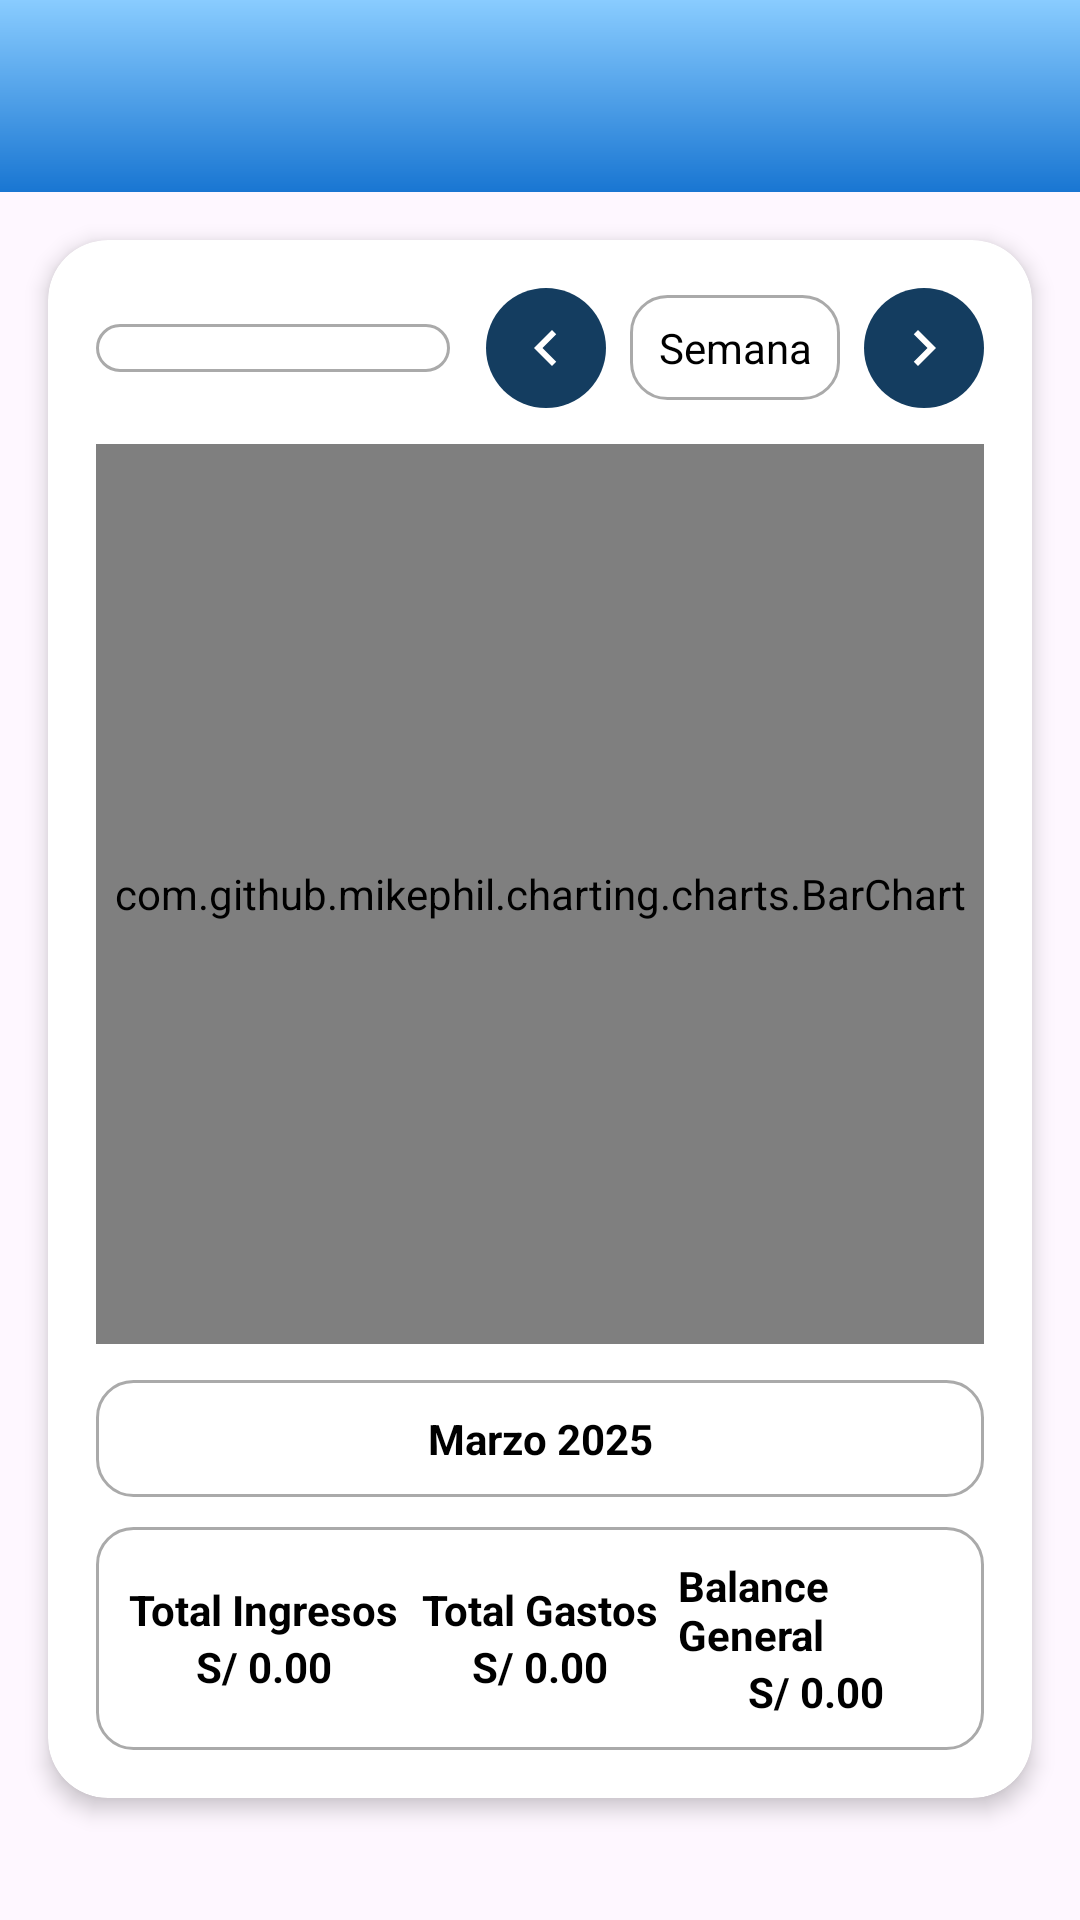

Reconstruct the res/layout file that produces this screen, plus the resources it refers to.
<!-- AndroidManifest.xml: application theme Theme.BilleteraDigital -->
<!-- res/layout/activity_reporte.xml -->
<?xml version="1.0" encoding="utf-8"?>
<androidx.constraintlayout.widget.ConstraintLayout
    xmlns:android="http://schemas.android.com/apk/res/android"
    xmlns:app="http://schemas.android.com/apk/res-auto"
    xmlns:tools="http://schemas.android.com/tools"
    android:id="@+id/main"
    android:layout_width="match_parent"
    android:layout_height="match_parent"
    tools:context=".ReporteActivity">


    <androidx.appcompat.widget.Toolbar
        android:id="@+id/toolbarReportes"
        android:layout_width="match_parent"
        android:layout_height="?attr/actionBarSize"
        android:background="@drawable/bg_degradado"
        android:title="Reportes"
        android:titleTextColor="@android:color/white"
        app:layout_constraintTop_toTopOf="parent"
        app:layout_constraintStart_toStartOf="parent"
        app:layout_constraintEnd_toEndOf="parent" />

    <androidx.cardview.widget.CardView
        android:id="@+id/myCardView"
        android:layout_width="match_parent"
        android:layout_height="wrap_content"
        android:layout_margin="16dp"
        app:cardCornerRadius="20dp"
        app:cardElevation="4dp"
        app:layout_constraintTop_toBottomOf="@id/toolbarReportes"
        app:layout_constraintStart_toStartOf="parent"
        app:layout_constraintEnd_toEndOf="parent"
        app:cardBackgroundColor="@android:color/white">

        <LinearLayout
            android:layout_width="match_parent"
            android:layout_height="wrap_content"
            android:orientation="vertical"
            android:padding="16dp">

            
            <LinearLayout
                android:layout_width="match_parent"
                android:layout_height="wrap_content"
                android:orientation="horizontal"
                android:gravity="center_vertical"
                android:layout_marginBottom="12dp">

                <Spinner
                    android:id="@+id/spinnerAnios"
                    android:layout_width="0dp"
                    android:layout_height="wrap_content"
                    android:layout_weight="1"
                    android:padding="8dp"
                    android:background="@drawable/bg_campo_texto"
                    android:popupBackground="@color/white" />

                <Space
                    android:layout_width="12dp"
                    android:layout_height="match_parent" />

                
                <ImageView
                    android:id="@+id/btnPrevWeek"
                    android:layout_width="40dp"
                    android:layout_height="40dp"
                    android:backgroundTint="@color/primarybtnColor"
                    android:background="@drawable/bg_circle_button"
                    android:padding="8dp"
                    android:src="@drawable/ic_arrow_left"
                    android:contentDescription="Semana anterior"
                    app:tint="@android:color/white" />

                
                <TextView
                    android:id="@+id/tvSemana"
                    android:layout_width="70dp"
                    android:layout_height="wrap_content"
                    android:layout_marginHorizontal="8dp"
                    android:padding="8dp"
                    android:gravity="center"
                    android:text="Semana"
                    android:background="@drawable/bg_campo_texto"
                    android:textColor="@android:color/black" />

                
                <ImageView
                    android:id="@+id/btnNextWeek"
                    android:layout_width="40dp"
                    android:layout_height="40dp"
                    android:backgroundTint="@color/primarybtnColor"
                    android:background="@drawable/bg_circle_button"
                    android:padding="8dp"
                    android:src="@drawable/ic_arrow_right"
                    android:contentDescription="Semana siguiente"
                    app:tint="@android:color/white" />
            </LinearLayout>


            
            <com.github.mikephil.charting.charts.BarChart
                android:id="@+id/barReportes"
                android:layout_width="match_parent"
                android:layout_height="300dp"
                android:background="@color/white"
                android:layout_marginBottom="12dp" />

            
            <TextView
                android:id="@+id/tvInfoFecha"
                android:layout_width="match_parent"
                android:layout_height="wrap_content"
                android:text="Marzo 2025"
                android:gravity="center"
                android:padding="10dp"
                android:background="@drawable/bg_campo_texto"
                android:textColor="@color/black"
                android:textStyle="bold"
                android:layout_marginBottom="10dp" />

            
            <LinearLayout
                android:layout_width="match_parent"
                android:layout_height="wrap_content"
                android:orientation="horizontal"
                android:gravity="center"
                android:padding="10dp"
                android:background="@drawable/bg_campo_texto">

                
                <LinearLayout
                    android:layout_width="0dp"
                    android:layout_height="wrap_content"
                    android:layout_weight="1"
                    android:orientation="vertical"
                    android:gravity="center">

                    <TextView
                        android:id="@+id/tvTotalIngresosLabel"
                        android:layout_width="wrap_content"
                        android:layout_height="wrap_content"
                        android:text="Total Ingresos"
                        android:textColor="@color/black"
                        android:textStyle="bold"/>

                    <TextView
                        android:id="@+id/tvTotalIngresos"
                        android:layout_width="wrap_content"
                        android:layout_height="wrap_content"
                        android:text="S/ 0.00"
                        android:textColor="@color/black"
                        android:textStyle="bold"/>
                </LinearLayout>

                
                <LinearLayout
                    android:layout_width="0dp"
                    android:layout_height="wrap_content"
                    android:layout_weight="1"
                    android:orientation="vertical"
                    android:gravity="center">

                    <TextView
                        android:id="@+id/tvTotalGastosLabel"
                        android:layout_width="wrap_content"
                        android:layout_height="wrap_content"
                        android:text="Total Gastos"
                        android:textColor="@color/black"
                        android:textStyle="bold"/>

                    <TextView
                        android:id="@+id/tvTotalGastos"
                        android:layout_width="wrap_content"
                        android:layout_height="wrap_content"
                        android:text="S/ 0.00"
                        android:textColor="@color/black"
                        android:textStyle="bold"/>
                </LinearLayout>

                
                <LinearLayout
                    android:layout_width="0dp"
                    android:layout_height="wrap_content"
                    android:layout_weight="1"
                    android:orientation="vertical"
                    android:gravity="center">

                    <TextView
                        android:id="@+id/tvBalanceLabel"
                        android:layout_width="wrap_content"
                        android:layout_height="wrap_content"
                        android:text="Balance General"
                        android:textColor="@color/black"
                        android:textStyle="bold"/>

                    <TextView
                        android:id="@+id/tvBalance"
                        android:layout_width="wrap_content"
                        android:layout_height="wrap_content"
                        android:text="S/ 0.00"
                        android:textColor="@color/black"
                        android:textStyle="bold"/>
                </LinearLayout>
            </LinearLayout>

        </LinearLayout>
    </androidx.cardview.widget.CardView>
</androidx.constraintlayout.widget.ConstraintLayout>
<!-- resources referenced by this layout -->
<resources>
  <color name="black">#FF000000</color>
  <color name="primarybtnColor">#143d60</color>
  <color name="white">#FFFFFFFF</color>
  <!-- drawable bg_campo_texto (drawable) -->
  <?xml version="1.0" encoding="utf-8"?>
  <shape xmlns:android="http://schemas.android.com/apk/res/android"
      android:shape="rectangle">
      <solid android:color="@android:color/white"/>
      <corners android:radius="12dp"/>
      <stroke android:width="1dp" android:color="@android:color/darker_gray"/>
  </shape>
  <!-- drawable bg_circle_button (drawable) -->
  <shape xmlns:android="http://schemas.android.com/apk/res/android" android:shape="oval">
      <solid android:color="@color/primarybtnColor"/>
  </shape>
  <!-- drawable bg_degradado (drawable) -->
  <?xml version="1.0" encoding="utf-8"?>
  <shape xmlns:android="http://schemas.android.com/apk/res/android"
      android:shape="rectangle">
      <gradient
          android:angle="270"
          android:startColor="#89ccff"
          android:endColor="#1976D2"
          android:type="linear"/>
  </shape>
  <!-- drawable ic_arrow_left (drawable) -->
  <vector xmlns:android="http://schemas.android.com/apk/res/android"
      android:width="24dp" android:height="24dp" android:viewportWidth="24"
      android:viewportHeight="24">
      <path android:fillColor="#FFFFFF"
          android:pathData="M15.41,7.41L14,6l-6,6 6,6 1.41,-1.41L10.83,12z"/>
  </vector>
  <!-- drawable ic_arrow_right (drawable) -->
  <vector xmlns:android="http://schemas.android.com/apk/res/android"
      android:width="24dp" android:height="24dp" android:viewportWidth="24"
      android:viewportHeight="24">
      <path android:fillColor="#FFFFFF"
          android:pathData="M8.59,16.59L13.17,12 8.59,7.41 10,6l6,6 -6,6z"/>
  </vector>
  <style name="Theme.BilleteraDigital" parent="Base.Theme.BilleteraDigital" />
  <style name="Base.Theme.BilleteraDigital" parent="Theme.Material3.DayNight.NoActionBar">
          
          
      </style>
</resources>
